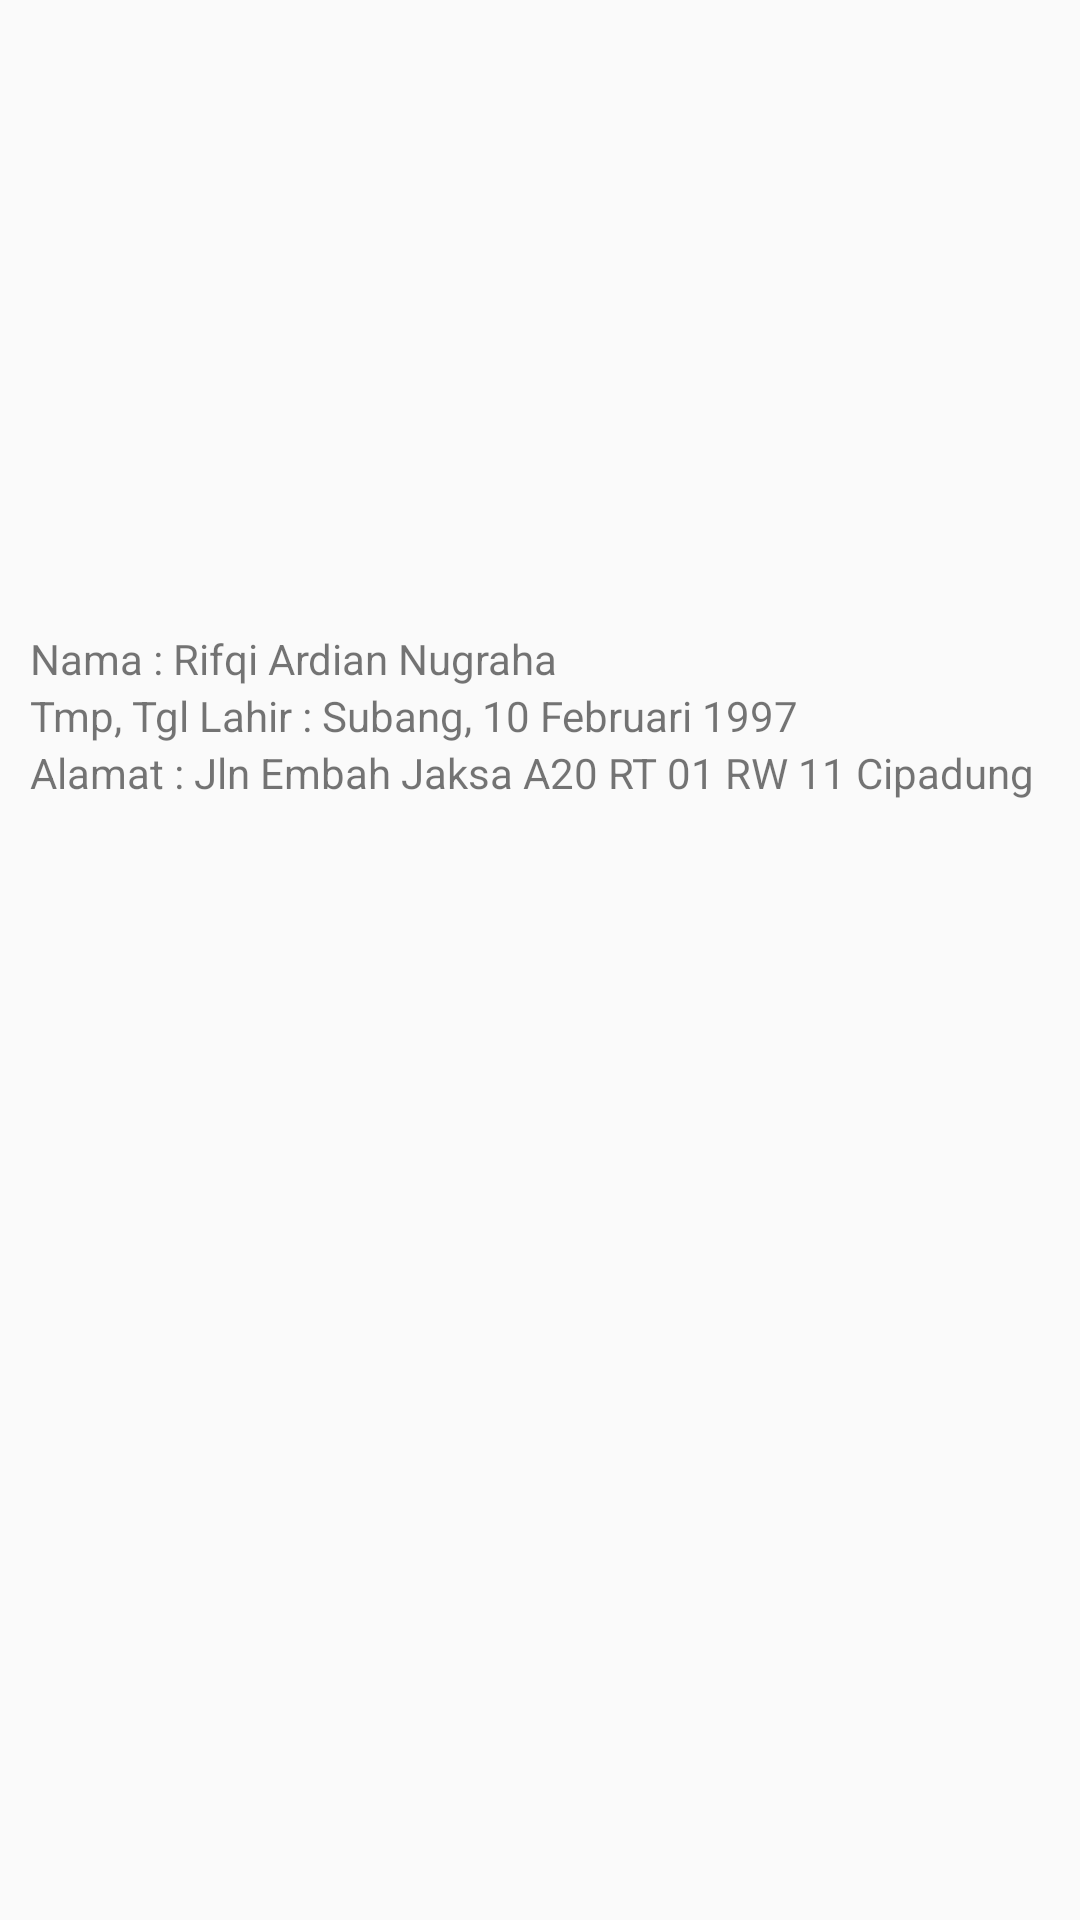

Write the Android layout XML for this screen, with the resource values it uses.
<!-- AndroidManifest.xml: application theme AppTheme -->
<!-- res/layout/activity_about_me.xml -->
<?xml version="1.0" encoding="utf-8"?>
<LinearLayout xmlns:android="http://schemas.android.com/apk/res/android"
    xmlns:app="http://schemas.android.com/apk/res-auto"
    xmlns:tools="http://schemas.android.com/tools"
    android:layout_width="match_parent"
    android:layout_height="match_parent"
    android:orientation="vertical"
    tools:context="camp.bso.inf.scoringboard.AboutMe">

    <ImageView
        android:layout_width="wrap_content"
        android:layout_height="200dp"
        android:layout_gravity="center_horizontal"
        android:src="@drawable/me"
        android:layout_marginBottom="10dp"
        />
    <TextView
        android:layout_width="match_parent"
        android:layout_height="wrap_content"
        android:layout_marginLeft="10dp"
        android:text="Nama : Rifqi Ardian Nugraha"
        />
    <TextView
        android:layout_width="match_parent"
        android:layout_height="wrap_content"
        android:layout_marginLeft="10dp"
        android:text="Tmp, Tgl Lahir : Subang, 10 Februari 1997"
        />
    <TextView
        android:layout_width="match_parent"
        android:layout_height="wrap_content"
        android:layout_marginLeft="10dp"
        android:text="Alamat : Jln Embah Jaksa A20 RT 01 RW 11 Cipadung"
        />

</LinearLayout>
<!-- resources referenced by this layout -->
<resources>
  <style name="AppTheme" parent="Theme.AppCompat.Light.DarkActionBar">
          
          <item name="colorPrimary">@color/colorPrimary</item>
          <item name="colorPrimaryDark">@color/colorPrimaryDark</item>
          <item name="colorAccent">@color/colorAccent</item>
      </style>
  <!-- not gathered from this repository: default colours our renderer supplied (Android Studio template values) -->
  <color name="colorPrimary">#FF6200EE</color>
  <color name="colorPrimaryDark">#FF3700B3</color>
  <color name="colorAccent">#FF03DAC5</color>
</resources>
